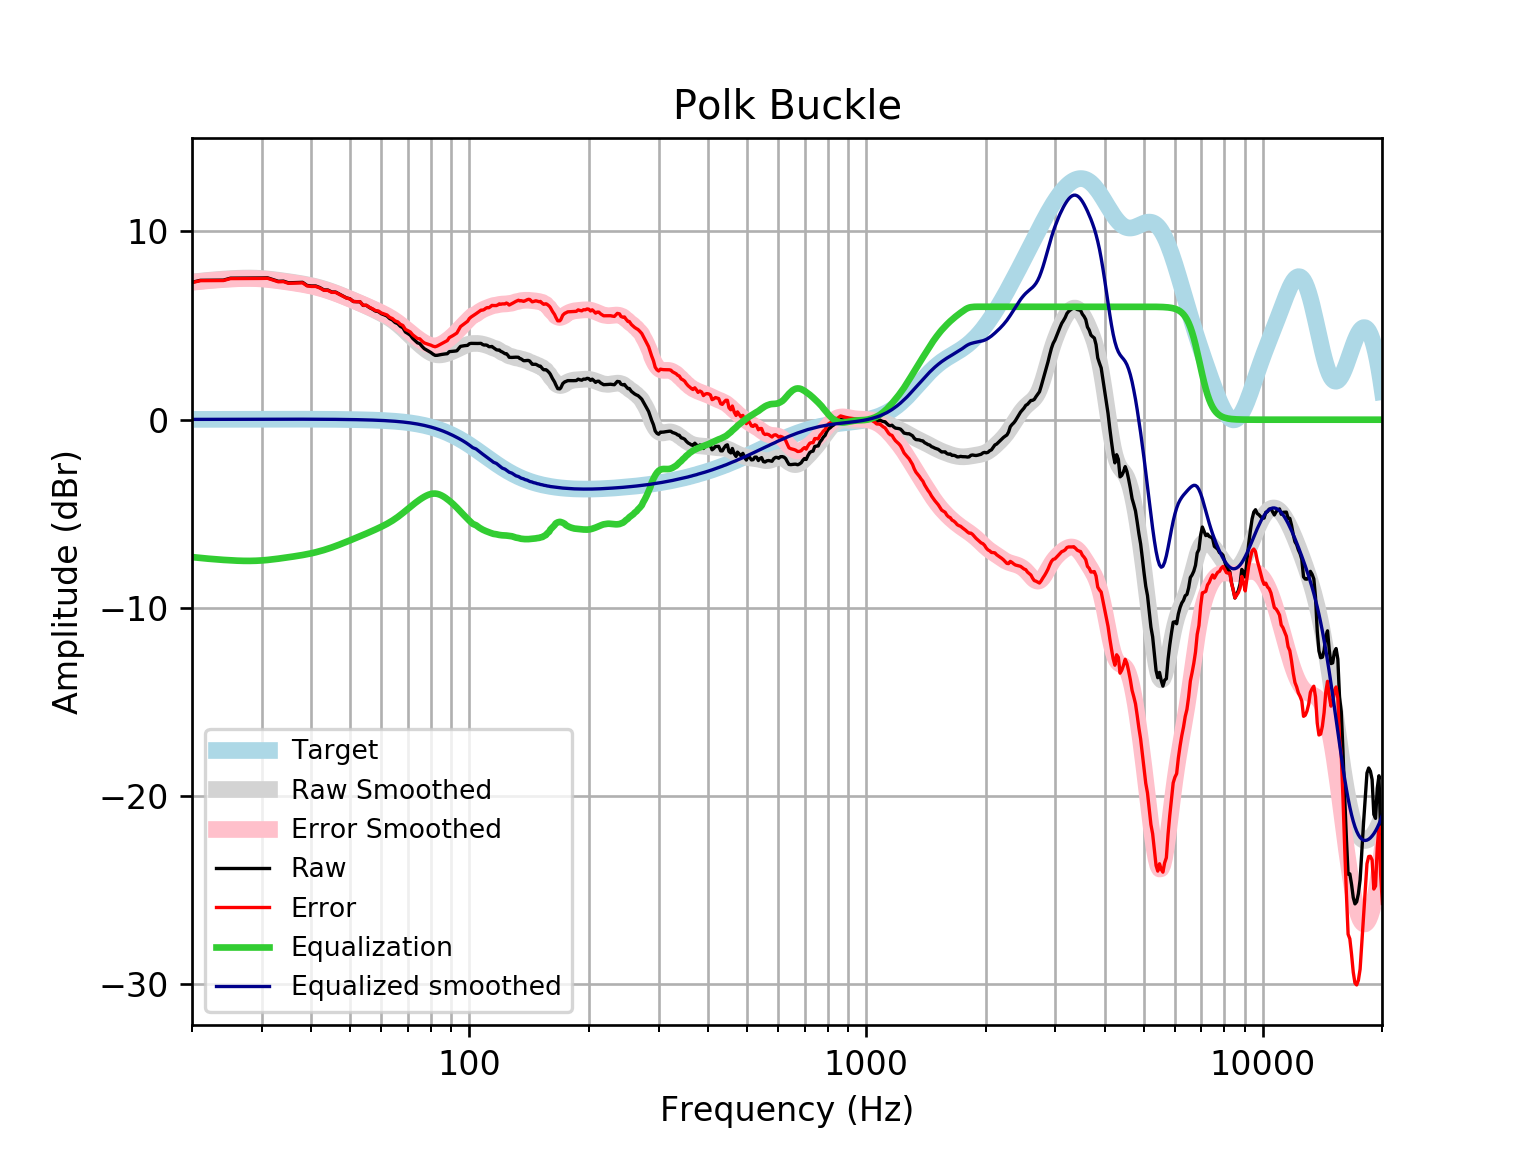

The table this chart was drawn from, first rows:
frequency, raw, error, smoothed, error_smoothed, equalization, equalized_raw, equalized_smoothed, target
20, 7.299, 7.282, 7.315, 7.298, -7.298, 0.0003386, 0.01646, 0.01648
21, 7.403, 7.385, 7.362, 7.344, -7.344, 0.0591, 0.01765, 0.01765
22, 7.407, 7.388, 7.403, 7.384, -7.384, 0.02277, 0.01877, 0.01876
23, 7.41, 7.39, 7.438, 7.418, -7.418, -0.008071, 0.01984, 0.01983
24, 7.413, 7.392, 7.467, 7.447, -7.447, -0.03323, 0.02085, 0.02084
25, 7.517, 7.495, 7.492, 7.47, -7.47, 0.04632, 0.02181, 0.02179
26, 7.519, 7.496, 7.511, 7.488, -7.488, 0.03068, 0.02271, 0.02269
27, 7.52, 7.496, 7.522, 7.498, -7.498, 0.02175, 0.02355, 0.02353
28, 7.522, 7.497, 7.524, 7.5, -7.5, 0.02162, 0.02433, 0.02431
29, 7.524, 7.499, 7.517, 7.492, -7.492, 0.03225, 0.02504, 0.02502
30, 7.529, 7.503, 7.501, 7.475, -7.475, 0.0542, 0.02567, 0.02566
31, 7.536, 7.51, 7.476, 7.449, -7.449, 0.08639, 0.02623, 0.02622
32, 7.443, 7.417, 7.444, 7.418, -7.418, 0.02578, 0.02668, 0.02668
33, 7.352, 7.325, 7.409, 7.382, -7.382, -0.03008, 0.02704, 0.02704
34, 7.361, 7.334, 7.372, 7.344, -7.344, 0.01684, 0.02728, 0.02728
35, 7.27, 7.243, 7.333, 7.306, -7.306, -0.0361, 0.0274, 0.0274
36, 7.279, 7.252, 7.295, 7.268, -7.268, 0.01177, 0.02739, 0.02739
37, 7.289, 7.261, 7.256, 7.229, -7.229, 0.05998, 0.02723, 0.02723
38, 7.297, 7.27, 7.215, 7.188, -7.188, 0.1088, 0.02691, 0.02692
39, 7.13, 7.104, 7.17, 7.144, -7.144, -0.01356, 0.02643, 0.02644
40, 7.103, 7.078, 7.121, 7.095, -7.095, 0.007927, 0.02578, 0.02579
41, 7.103, 7.078, 7.067, 7.043, -7.043, 0.0601, 0.02495, 0.02496
42, 7.019, 6.995, 7.009, 6.985, -6.985, 0.03408, 0.02393, 0.02393
43, 6.893, 6.871, 6.945, 6.922, -6.922, -0.02898, 0.02272, 0.02272
44, 6.888, 6.867, 6.877, 6.856, -6.856, 0.03252, 0.0213, 0.0213
45, 6.784, 6.764, 6.806, 6.786, -6.786, -0.002501, 0.01968, 0.01967
46, 6.78, 6.762, 6.731, 6.714, -6.714, 0.06665, 0.01785, 0.01783
47, 6.677, 6.661, 6.655, 6.639, -6.639, 0.03786, 0.01579, 0.01577
48, 6.574, 6.561, 6.577, 6.564, -6.564, 0.01061, 0.0135, 0.01347
49, 6.472, 6.461, 6.499, 6.488, -6.488, -0.01603, 0.01097, 0.01094
50, 6.422, 6.414, 6.421, 6.412, -6.412, 0.009637, 0.008186, 0.008144
51, 6.281, 6.276, 6.343, 6.338, -6.338, -0.0566, 0.005126, 0.00508
52, 6.269, 6.268, 6.266, 6.264, -6.264, 0.004889, 0.001774, 0.001724
53, 6.265, 6.267, 6.19, 6.192, -6.192, 0.07318, -0.001894, -0.001946
54, 6.071, 6.077, 6.114, 6.12, -6.12, -0.04869, -0.005905, -0.005958
55, 6.072, 6.083, 6.037, 6.048, -6.048, 0.02448, -0.01029, -0.01034
56, 5.957, 5.973, 5.961, 5.976, -5.976, -0.01834, -0.01508, -0.01514
57, 5.872, 5.892, 5.883, 5.904, -5.904, -0.03189, -0.02033, -0.02038
58, 5.771, 5.797, 5.805, 5.832, -5.832, -0.06018, -0.02607, -0.02611
59, 5.74, 5.772, 5.727, 5.759, -5.759, -0.01902, -0.03234, -0.03238
60, 5.629, 5.668, 5.646, 5.685, -5.685, -0.05616, -0.03921, -0.03925
61, 5.572, 5.618, 5.563, 5.61, -5.61, -0.03795, -0.04672, -0.04675
62, 5.509, 5.564, 5.476, 5.531, -5.531, -0.02224, -0.05494, -0.05496
63, 5.369, 5.433, 5.385, 5.448, -5.448, -0.07929, -0.06392, -0.06393
64, 5.297, 5.37, 5.287, 5.361, -5.361, -0.06412, -0.07372, -0.07373
65, 5.163, 5.247, 5.183, 5.267, -5.267, -0.1044, -0.0844, -0.08441
66, 5.102, 5.198, 5.072, 5.168, -5.168, -0.06651, -0.09604, -0.09603
67, 4.959, 5.068, 4.955, 5.064, -5.064, -0.1049, -0.1087, -0.1087
68, 4.882, 5.004, 4.834, 4.956, -4.956, -0.0747, -0.1224, -0.1224
69, 4.658, 4.795, 4.71, 4.847, -4.847, -0.1892, -0.1372, -0.1372
70, 4.577, 4.73, 4.584, 4.738, -4.738, -0.1607, -0.1533, -0.1533
71, 4.487, 4.657, 4.459, 4.63, -4.63, -0.1433, -0.1706, -0.1706
72, 4.317, 4.506, 4.337, 4.526, -4.526, -0.2089, -0.1892, -0.1892
73, 4.2, 4.409, 4.218, 4.427, -4.427, -0.2269, -0.2092, -0.2092
74, 4.084, 4.314, 4.102, 4.333, -4.333, -0.2492, -0.2306, -0.2305
75, 4.042, 4.295, 3.992, 4.245, -4.245, -0.2035, -0.2535, -0.2534
76, 3.894, 4.172, 3.887, 4.165, -4.165, -0.2709, -0.2778, -0.2778
77, 3.773, 4.076, 3.789, 4.093, -4.093, -0.3204, -0.3037, -0.3037
78, 3.702, 4.033, 3.7, 4.031, -4.031, -0.3289, -0.3312, -0.3312
79, 3.635, 3.995, 3.621, 3.981, -3.981, -0.3465, -0.3604, -0.3603
... 553 more rows
